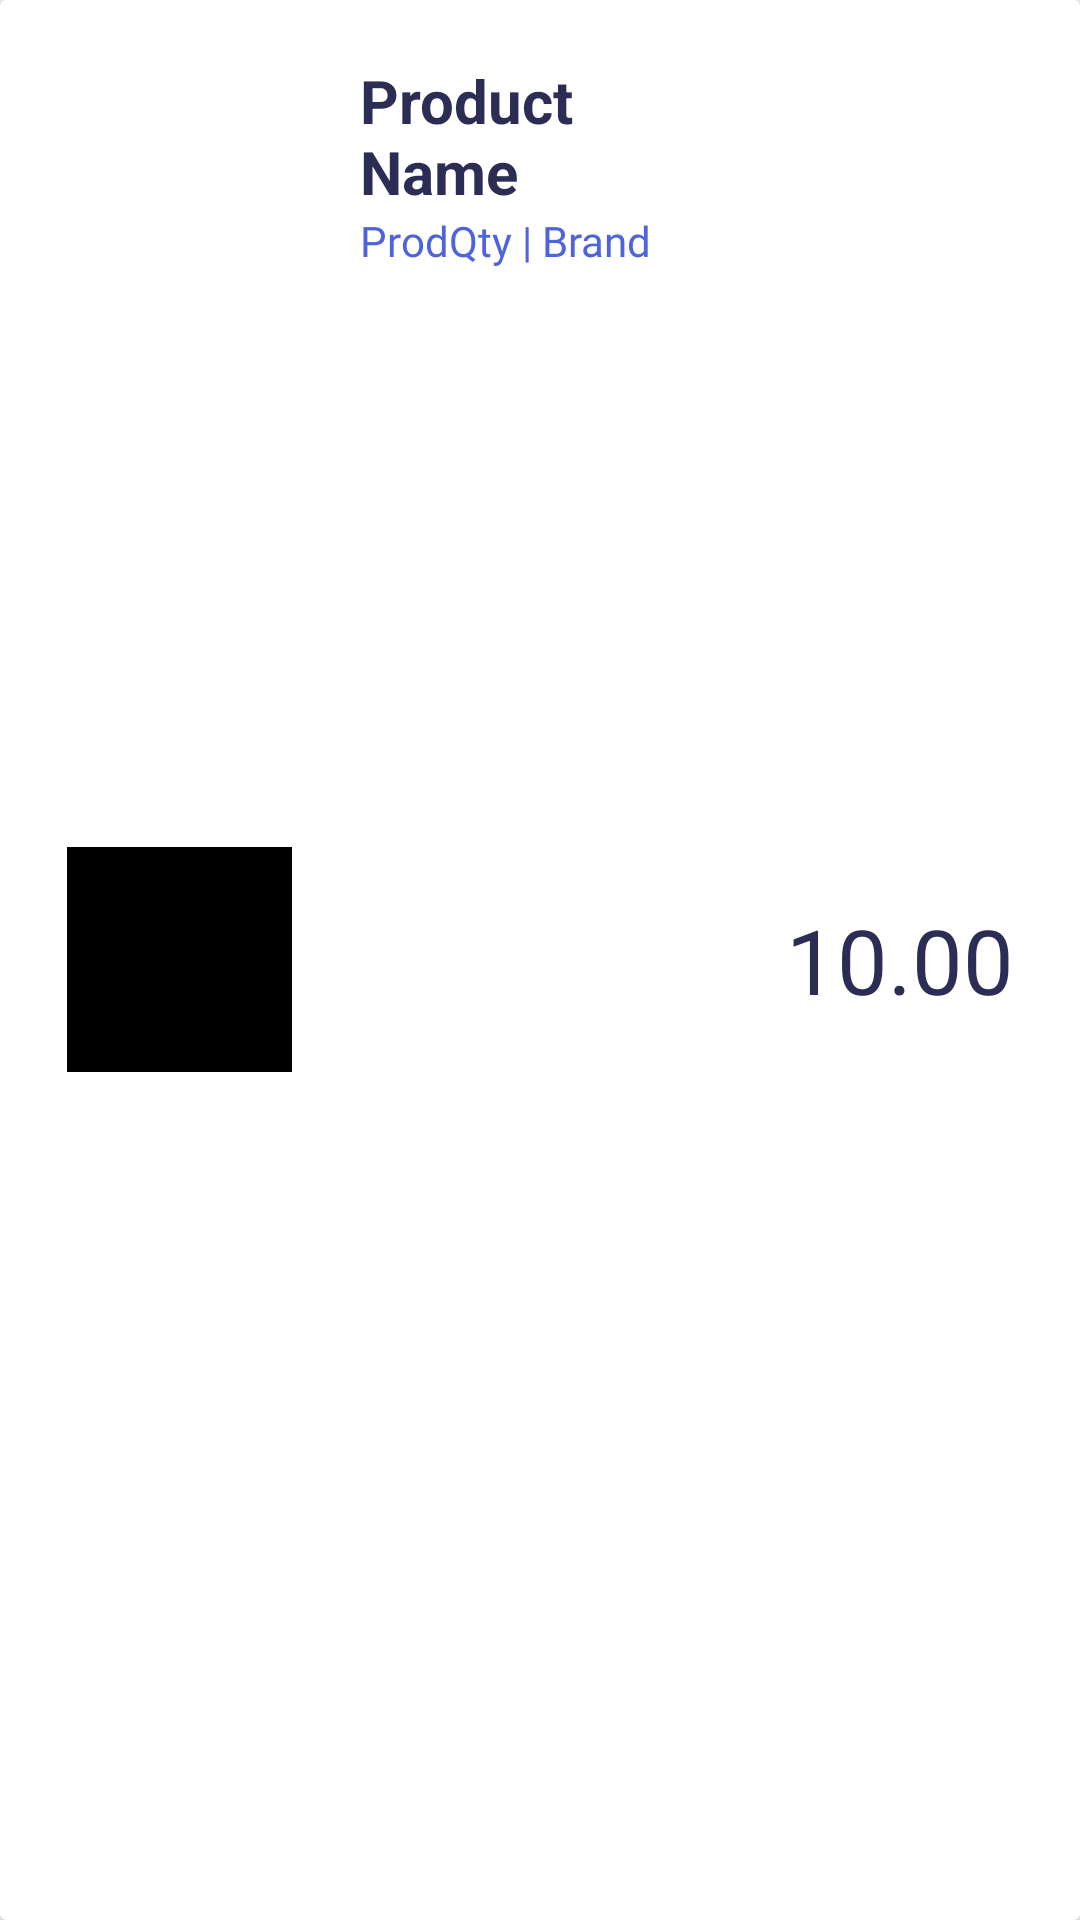

Android layout source for this screen:
<!-- AndroidManifest.xml: application theme Theme.AppCompat.Light.NoActionBar -->
<!-- res/layout/checkout_listitem.xml -->
<?xml version="1.0" encoding="utf-8"?>
<androidx.cardview.widget.CardView xmlns:android="http://schemas.android.com/apk/res/android"
    android:layout_width="match_parent"
    android:layout_height="wrap_content"
    xmlns:app="http://schemas.android.com/apk/res-auto">

    <LinearLayout
        android:weightSum="3"
        android:layout_width="fill_parent"
        android:layout_height="fill_parent"
        android:orientation="horizontal"
        android:layout_marginTop="0dp"
        android:paddingBottom="20dp"
        android:paddingTop="20dp">
        
        <LinearLayout
            android:layout_width="0dp"
            android:layout_height="match_parent"
            android:layout_weight="1"
            android:gravity="center">
            <ImageView
                android:id="@+id/iv_itemImage"
                android:layout_width="75dp"
                android:layout_height="75dp"
                android:src="@color/black"/>
        </LinearLayout>

        <LinearLayout
            android:layout_width="0dp"
            android:layout_height="wrap_content"
            android:layout_weight="1"
            android:gravity="center_vertical|start"
            android:orientation="vertical">

            <TextView
                android:id="@+id/tv_prodName"
                android:layout_width="wrap_content"
                android:layout_height="wrap_content"
                android:text="Product Name"
                android:textStyle="bold"
                android:textSize="20sp"
                android:textColor="@color/main"/>
            <TextView
                android:id="@+id/tv_prodQty_brand"
                android:layout_width="wrap_content"
                android:layout_height="wrap_content"
                android:text="ProdQty | Brand"
                android:fontFamily="@font/open_sans_regular"
                android:textColor="@color/secondary"/>

        </LinearLayout>
        <LinearLayout
            android:layout_width="0dp"
            android:layout_height="match_parent"
            android:layout_weight="1"
            android:gravity="center">

            <TextView
                android:id="@+id/tv_cart_itemPrice"
                android:layout_width="wrap_content"
                android:layout_height="wrap_content"
                android:text="10.00"
                android:textColor="@color/main"
                android:textSize="30sp"/>

        </LinearLayout>


    </LinearLayout>

</androidx.cardview.widget.CardView>
<!-- resources referenced by this layout -->
<resources>
  <color name="black">#FF000000</color>
  <color name="main">#2B2D55</color>
  <color name="secondary">#4D64DD</color>
</resources>
